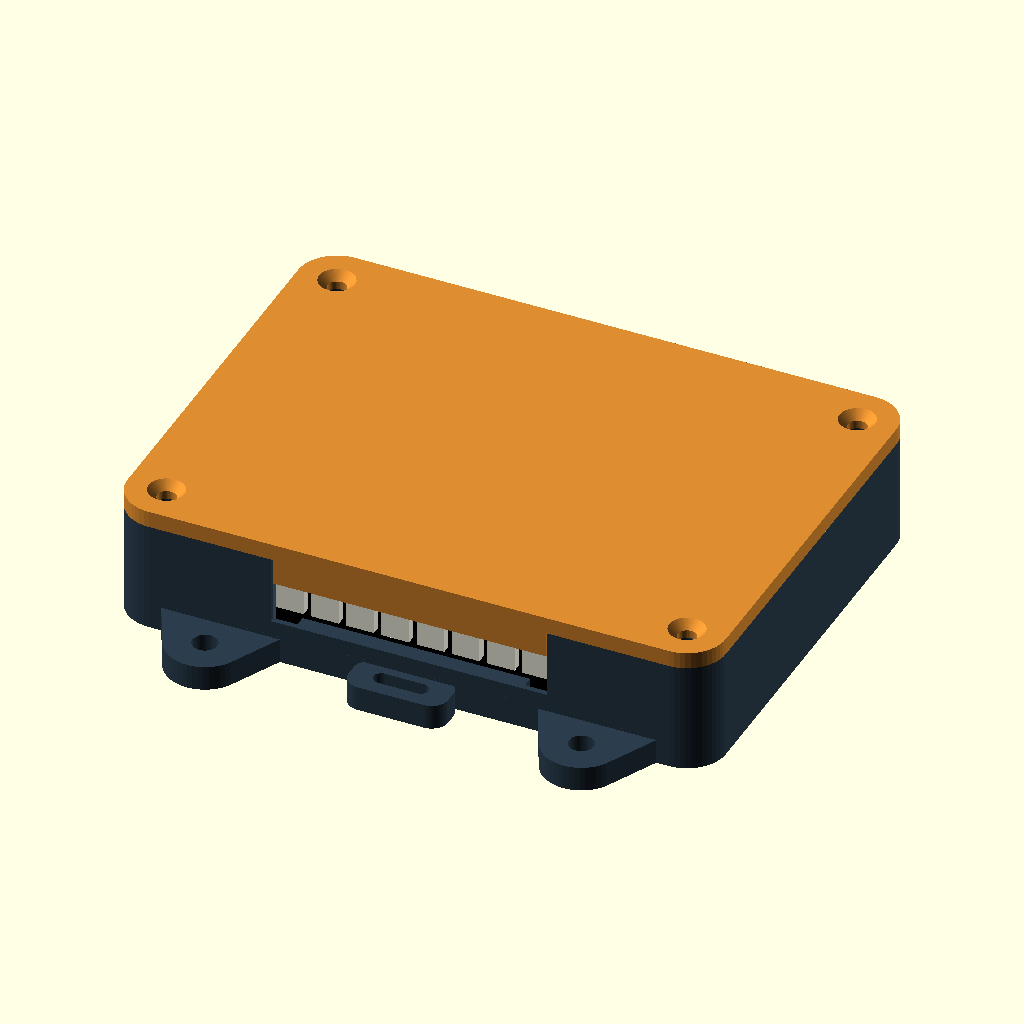
Cell 1: the model at its default parameters.
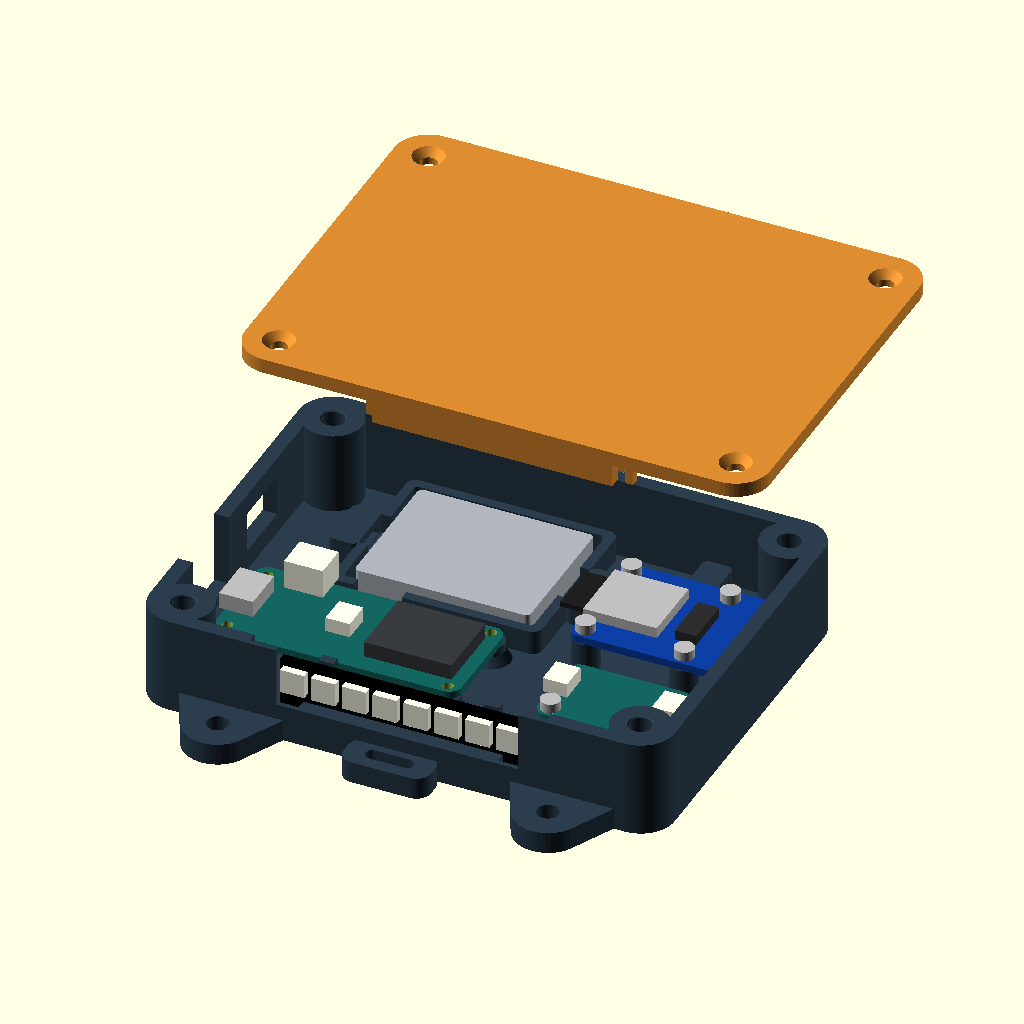
Cell 2 — part set to "exploded", the other parameters unchanged.
The same orthographic view direction (rotation 55°, 0°, 25°; colour scheme Cornfield) for every cell, with the view re-fitted per cell, so scale and position can differ between cells.
OpenSCAD source file hardware/enclosure/skate-judge.scad:
// Judgy Skateboard: PLA prototype enclosure. Units: mm.
// Revision 9, 2026-10-14: thicker Feather posts with flared floor connections.
// OpenSCAD 2021.01+. See README.md for hardware, tolerances and assembly.
// PCB coordinates follow Adafruit EagleCAD; component shapes are envelopes.

/* [Output] */
part = "assembly"; // [assembly,exploded,interior,base,lid,fit_coupon,led_fit_base,led_fit_lid,sd_fit_base,layout]
show_electronics = true;
mount_ears = true;
lid_markings = false; // Optional engraving adds first-layer islands and bridges.

/* [Shell] */
case_length = 108;
case_width = 80;
body_height = 20;
wall = 3;
floor_thickness = 3;
lid_thickness = 3;
corner_radius = 7;
fit_clearance = 0.3; // Clearance per side, not total.
mount_hole_diameter = 4.5;

/* [Lid screws] */
lid_countersink_diameter = 6.4; // DIN 7991 M3: 6 mm head + 0.4 mm print allowance.
lid_countersink_angle = 90; // Included bevel angle, in degrees.

/* [Lid heat-set inserts] */
// Jouth M3x4x5 assumed to mean M3 thread, 4 mm length, 5 mm outside diameter.
// Confirm against your inserts; print the bore-size coupon before the base.
lid_insert_length = 4;
lid_insert_outer_diameter = 5;
lid_insert_bore_diameter = 4.6; // Starting fit, not a verified vendor hole specification.
lid_insert_depth_allowance = 1; // Space below a flush insert for displaced plastic.
lid_screw_relief_depth = 10; // From boss top; accepts existing M3x12 countersunk screws.

/* [Battery: measure the complete wrapped cell] */
battery_length = 36;
battery_width = 29;
battery_thickness = 5;
battery_xy_clearance = 1.5;
battery_pad = 0.8;

/* [PCB mounting and ports] */
pcb_standoff = 4;
imu_rotation = 180; // [0,180] In-plane turn only; components stay toward lid.
pcb_pilot_diameter = 1.7; // M2 plastic-compatible screws; print coupon first.
feather_post_diameter = 5.6; // R8 was 4.2; retain space beside the header pads.
feather_post_foot_diameter = 8;
feather_post_foot_height = 2; // Taper to the post below the PCB/solder joints.
usb_opening_width = 16;
usb_opening_bottom = 5;
usb_opening_top = 15;

/* [Power switch: measured KCD11-101 style body] */
power_switch_width = 13.5; // Along Y; measured body 13.27 mm, allowance included.
power_switch_height = 8.4; // Along Z; measured body 8.18 mm, allowance included.
power_switch_y = 50; // Center on the x=0 USB wall, beside the battery bay.

/* [Adafruit 254 microSD mount] */
sd_standoff = 7; // Above floor; lifts the card's removal path above the battery.
show_sd_clearances = false;

/* [LED stick] */
stick_length = 51.1;
stick_width = 10.22;
stick_height = 3.2;
stick_clearance = 0.3; // End clearance per side in the top-loading channel.
led_lid_clearance = 0.8;
// Open-top wire passages extend this far outward and inward from each PCB end.
led_wire_end_space = 5;
led_wire_pad_space = 5;
// Y bounds of each passage, measured from the exterior long wall.
led_wire_front = 1;
led_wire_back = 11;
// Keep solder/wires below this height above the enclosure back when closing.
led_wire_top = 11.5;
show_led_wire_envelopes = false;

/* [Hidden] */
$fn = 48;
eps = 0.02;
feather_xy = [8,16];
feather_size = [50.8,22.86];
// The rear 2.2 mm holes are NOT the generic Feather 2.54 mm inset pattern.
feather_holes = [[2.54,2.54],[2.54,20.32],[48.26,1.8415],[48.26,20.955]];
imu_xy = [74,17];
imu_size = [25.4,17.78];
imu_native_holes = [[2.54,15.24],[22.86,15.24]];
// Preserve the PCB footprint while moving its screw line 12.7 mm toward LEDs.
imu_holes = imu_rotation == 180
    ? [for(p=imu_native_holes) [imu_size[0]-p[0],imu_size[1]-p[1]]]
    : imu_native_holes;
// Adafruit MicroSD-breakout-board/microsd.brd: NOT four corner insets.
// Both pairs are 20.32 mm apart; the header extends past the right hole pair.
sd_xy = [71,39];
sd_size = [31.75,25.4];
sd_holes = [[2.54,2.54],[2.54,22.86],[22.86,2.54],[22.86,22.86]];
sd_post_diameter = 5.6;
sd_pcb_z = floor_thickness+sd_standoff;
sd_anchor_xy = [85,70];
battery_xy = [23,43]; // Inside lower-left of tray, before clearance.
bay_l = battery_length + 2*battery_xy_clearance;
bay_w = battery_width + 2*battery_xy_clearance;
pcb_z = floor_thickness + pcb_standoff;
usb_y = feather_xy[1]+11.43;
power_switch_bottom = (floor_thickness+body_height-power_switch_height)/2;
lid_screw_clearance = 3.4;
lid_insert_bore_depth = lid_insert_length+lid_insert_depth_allowance;
lid_insert_lead_in = 0.2; // 45-degree entry bevel; default opening is 5.0 mm.
lid_countersink_depth = (lid_countersink_diameter-lid_screw_clearance)/(2*tan(lid_countersink_angle/2));
boss_r = 6;
bosses = [[7,7],[case_length-7,7],[7,case_width-7],[case_length-7,case_width-7]];
ear_xs = [20,case_length-20];
ear_ys = [-6,case_width+6];
led_pcb_thickness = 1.6;
led_x = (case_length-stick_length)/2;
led_bottom = floor_thickness+2.5;
led_slot_x = led_x-stick_clearance;
led_slot_length = stick_length+2*stick_clearance;
led_slot_front = wall+0.2;
led_slot_back = led_slot_front+led_pcb_thickness+2*fit_clearance;
led_window_x = led_x+0.6;
led_window_length = stick_length-1.2;
led_window_bottom = led_bottom+2.2;
led_window_top = led_bottom+stick_width-0.6;
led_anchor_x = led_slot_x-10;
led_top = led_bottom+stick_width;
led_wire_floor = floor_thickness+1;
led_sample_x = led_x-led_wire_end_space-1;
led_sample_length = stick_length+2*led_wire_end_space+2;
led_sample_depth = led_wire_back+2;

assert(case_length >= 108 && case_width >= 80, "Default PCB layout needs at least 108 x 80 mm.");
assert(wall >= 2.4 && wall <= 3.5 && floor_thickness >= 3, "Keep 2.4-3.5 mm walls and >=3 mm floor; rework layout outside these limits.");
assert(body_height >= 20 && body_height <= 40 && lid_thickness >= 2.4, "Insufficient PCB/port/lid clearance.");
assert(lid_countersink_angle > 0 && lid_countersink_angle < 180, "Countersink angle must be between 0 and 180 degrees.");
assert(lid_countersink_diameter > lid_screw_clearance && lid_countersink_diameter <= 2*boss_r-2, "Countersink must clear the shaft and stay within the supported boss area.");
assert(lid_countersink_depth <= lid_thickness-1.2, "Countersink must leave at least 1.2 mm of lid beneath the bevel; increase lid_thickness or reduce the recess.");
assert(lid_insert_length > 0 && lid_insert_depth_allowance >= 0.5, "Allow at least 0.5 mm below the heat-set insert for displaced plastic.");
assert(lid_insert_bore_diameter-0.2 > lid_screw_clearance && lid_insert_bore_diameter+0.2 < lid_insert_outer_diameter, "All three coupon bores must clear M3 screws and be smaller than the insert OD.");
assert(lid_insert_outer_diameter <= 2*boss_r-4, "Retain at least 2 mm of boss wall around the installed insert.");
assert(lid_screw_relief_depth >= lid_insert_bore_depth && lid_screw_relief_depth <= body_height-floor_thickness, "Screw relief must reach below the insert pocket and leave a sealed floor.");
assert(fit_clearance >= 0.15 && fit_clearance <= 0.6, "Use 0.15-0.6 mm clearance per side.");
assert(battery_length > 0 && battery_width > 0 && battery_thickness > 0 && battery_xy_clearance >= 1, "Battery dimensions/clearance invalid.");
assert(battery_xy[0]+bay_l+8 <= case_length-wall, "Battery tray/strap anchor exceeds case length.");
assert(battery_xy[1]+bay_w+2 <= case_width-wall, "Increase case_width for this battery.");
assert(floor_thickness+battery_pad+battery_thickness+3 <= body_height, "Increase body_height: allow 3 mm above cell, no clamping.");
assert(pcb_z+1.6+7+2 <= body_height, "Increase body_height for PCB components.");
assert(feather_post_diameter >= pcb_pilot_diameter+3 && feather_post_diameter <= 5.6,
       "Keep at least 1.5 mm around Feather pilots and clearance to nearby header solder.");
assert(feather_post_foot_diameter >= feather_post_diameter && feather_post_foot_diameter <= 8,
       "Feather feet must support the posts and stay within the checked 8 mm footprint.");
assert(feather_post_foot_height > 0 && feather_post_foot_height <= pcb_standoff-2,
       "End Feather foot tapers at least 2 mm below the PCB for solder clearance.");
assert(imu_rotation == 0 || imu_rotation == 180, "IMU rotation must be 0 or 180 degrees in the PCB plane.");
assert(sd_standoff >= 4 && sd_pcb_z+7.6 <= body_height, "Allow at least 4 mm SD posts and 6 mm above its PCB for direct-soldered wiring.");
assert(sd_xy[0]+sd_size[0]+2 <= case_length-wall && sd_xy[1] >= imu_xy[1]+imu_size[1]+3, "SD PCB must clear the right wall and IMU.");
assert(sd_xy[0]+2.54-sd_post_diameter/2 >= battery_xy[0]+bay_l+8+0.5, "SD posts must clear the battery strap anchor; revise layout for a longer cell.");
assert(sd_pcb_z+1.8 >= floor_thickness+battery_pad+battery_thickness+2, "SD card removal needs 2 mm above the battery; increase SD standoff and check lid clearance.");
assert(usb_opening_top < body_height && usb_opening_bottom >= floor_thickness, "USB opening must fit between floor and lid.");
assert(power_switch_width > 0 && power_switch_height > 0, "Power-switch cutout dimensions must be positive.");
assert(power_switch_y-power_switch_width/2 >= usb_y+usb_opening_width/2+wall &&
       power_switch_y+power_switch_width/2 <= case_width-7-boss_r-wall,
       "Power-switch opening must leave a wall-width gap to USB and the rear lid boss.");
assert(power_switch_bottom >= floor_thickness+2.4 &&
       power_switch_bottom+power_switch_height <= body_height-2.4-fit_clearance,
       "Power-switch opening must retain its lower frame and clear the lid locating ribs.");
assert(stick_length >= 50 && stick_length <= 53 && stick_width >= 10 && stick_width <= 12 && stick_height > led_pcb_thickness && stick_height <= 4, "Side channel supports the bare eight-pixel stick; rework layout for other boards.");
assert(stick_clearance >= 0.15 && stick_clearance <= 0.4, "Keep 0.15-0.4 mm LED end clearance so the retaining edges still overlap the PCB.");
assert(led_top+led_lid_clearance+1.2 <= body_height && led_lid_clearance >= 0.5, "Increase body_height for the LED channel and lid stop.");
assert(led_anchor_x-3 >= 13 && led_slot_x+led_slot_length+2 <= case_length-13, "LED channel/strain relief conflicts with corner bosses.");
assert(led_slot_back+2 < feather_xy[1]-2, "LED channel must clear the Feather and its wiring.");
assert(led_wire_end_space >= 3 && led_wire_end_space <= 6 && led_wire_pad_space >= 4 && led_wire_pad_space <= 6, "Use 3-6 mm outside / 4-6 mm inside each LED end; revise guides beyond that.");
assert(led_wire_front >= 0.8 && led_wire_front <= 1.5 && led_wire_back >= 9 && led_wire_back <= 12, "Keep an exterior skin and clearance to the Feather behind the LED passages.");
assert(led_wire_top > led_wire_floor+4 && led_wire_top < led_top-2, "Lead envelope must fit below the lid's corner locators.");
assert(part=="assembly" || part=="exploded" || part=="interior" || part=="base" || part=="lid" || part=="fit_coupon" || part=="led_fit_base" || part=="led_fit_lid" || part=="sd_fit_base" || part=="layout", "Unknown part.");

function enclosure_size() = [case_length,case_width,body_height+lid_thickness];
function sd_sample_origin() = [sd_xy[0]-1,sd_xy[1]-1,0];

module rounded_rect(l,w,r) {
    hull() for(x=[r,l-r], y=[r,w-r]) translate([x,y]) circle(r=r);
}
module rounded_box(l,w,h,r=3) {
    linear_extrude(height=h) rounded_rect(l,w,r);
}
module slot(l,w,h) {
    linear_extrude(height=h) hull() for(x=[-(l-w)/2,(l-w)/2]) translate([x,0]) circle(d=w);
}
module lid_insert_cut(top=body_height,diameter=lid_insert_bore_diameter) {
    // Blind stepped bore: wider insert pocket, then clearance for the screw tip.
    translate([0,0,top-lid_screw_relief_depth])
        cylinder(d=lid_screw_clearance,h=lid_screw_relief_depth+eps);
    translate([0,0,top-lid_insert_bore_depth])
        cylinder(d=diameter,h=lid_insert_bore_depth+eps);
    translate([0,0,top-lid_insert_lead_in])
        cylinder(d1=diameter,d2=diameter+2*(lid_insert_lead_in+eps),h=lid_insert_lead_in+eps);
}

module ears() {
    for(x=ear_xs, y=ear_ys) {
        // Broad, planar roots; these are rigid lugs, not flexures.
        intersection() {
            hull() {
                translate([x,y,0]) cylinder(r=7,h=4.5);
                translate([x-6,y<0?4:case_width-4,0]) cylinder(r=6,h=4.5);
                translate([x+6,y<0?4:case_width-4,0]) cylinder(r=6,h=4.5);
            }
            // End the roots at the inner wall: no step protrudes into the battery bay.
            translate([-1,y<0?-20:case_width-wall,-eps]) cube([case_length+2,wall+20,5]);
        }
    }
}
module tether_lugs() {
    // Independent of ears, retained on the Velcro version.
    for(y=[-3,case_width+3]) translate([case_length/2-9,y-4,0]) rounded_box(18,8,4.5,3);
}
module tie_anchor(x,y) {
    // Strap runs in X, through a short 2.2 mm-high bridge above a sealed floor.
    difference() {
        translate([x-3,y-6,floor_thickness-eps]) rounded_box(6,12,5,1.2);
        translate([x-4,y-4.2,floor_thickness+1.2]) cube([8,8.4,2.2]);
    }
}
module pcb_posts(origin,holes,diameter,height=pcb_standoff) {
    for(p=holes) translate([origin[0]+p[0],origin[1]+p[1],floor_thickness-eps])
        cylinder(d=diameter,h=height+eps);
}
module pcb_pilots(origin,holes,height=pcb_standoff) {
    for(p=holes) translate([origin[0]+p[0],origin[1]+p[1],floor_thickness+0.4])
        cylinder(d=pcb_pilot_diameter,h=height+eps);
}
module feather_posts() {
    pcb_posts(feather_xy,feather_holes,feather_post_diameter);
    // Broad roots spread the connection into the floor; taper upward without
    // changing the PCB seating plane or the existing blind screw pilots.
    for(p=feather_holes)
        translate([feather_xy[0]+p[0],feather_xy[1]+p[1],floor_thickness-eps])
            cylinder(d1=feather_post_foot_diameter,d2=feather_post_diameter,
                     h=feather_post_foot_height+eps);
}
module battery_tray() {
    // Rounded edges and a loose, broad fabric strap; no rigid lid pressure.
    difference() {
        translate([battery_xy[0]-2,battery_xy[1]-2,floor_thickness-eps])
            rounded_box(bay_l+4,bay_w+4,5+eps,2);
        translate([battery_xy[0],battery_xy[1],floor_thickness-eps])
            rounded_box(bay_l,bay_w,5+2*eps,1);
        // Strap access through both side walls.
        translate([battery_xy[0]-3,battery_xy[1]+bay_w/2-5,floor_thickness+1])
            cube([bay_l+6,10,6]);
        // Battery lead exit toward the Feather, away from the strap.
        translate([battery_xy[0]+3,battery_xy[1]-3,floor_thickness+1]) cube([10,4,6]);
    }
    tie_anchor(battery_xy[0]-5,battery_xy[1]+bay_w/2);
    tie_anchor(battery_xy[0]+bay_l+5,battery_xy[1]+bay_w/2);
}
module led_channel() {
    // Vertical PCB drops in from the open rim. Lid stops upward travel.
    // Its component face points toward -Y, through the front wall opening.
    translate([led_slot_x-2,wall-eps,floor_thickness-eps])
        cube([led_slot_length+4,led_slot_back+2-wall+eps,led_bottom-floor_thickness+eps]);
    for(x=[led_slot_x-2,led_slot_x+led_slot_length])
        translate([x,wall-eps,floor_thickness-eps])
            cube([2,led_slot_back+2-wall+eps,body_height-floor_thickness+eps]);
    // Rear supports are inboard of both solder zones and grow from the floor.
    // The lid supplies the upper-corner X stops after the wired PCB is inserted.
    for(x=[led_x+led_wire_pad_space+2,led_x+stick_length-led_wire_pad_space-5])
        translate([x,led_slot_back,floor_thickness-eps])
            cube([3,2,led_top+0.5-floor_thickness+eps]);
}
module led_wire_passages() {
    // Actual through-slots across the end walls, not recesses behind a bare PCB.
    // Open to the rim so the solder joints can travel down with the LED board.
    for(x=[led_x-led_wire_end_space,led_x+stick_length-led_wire_pad_space])
        translate([x,led_wire_front,led_wire_floor])
            cube([led_wire_end_space+led_wire_pad_space,led_wire_back-led_wire_front,body_height+1]);
}
module base() {
    difference() {
        union() {
            difference() {
                rounded_box(case_length,case_width,body_height,corner_radius);
                translate([wall,wall,floor_thickness])
                    rounded_box(case_length-2*wall,case_width-2*wall,body_height,corner_radius-wall);
            }
            for(p=bosses) translate([p[0],p[1],0]) cylinder(r=boss_r,h=body_height);
            if(mount_ears) ears();
            tether_lugs();
            feather_posts();
            pcb_posts(imu_xy,imu_holes,5.6);
            pcb_posts(sd_xy,sd_holes,sd_post_diameter,sd_standoff);
            tie_anchor(sd_anchor_xy[0],sd_anchor_xy[1]);
            battery_tray();
            led_channel();
            // Internal strain relief beside the LED's DIN end, clear of the Feather.
            tie_anchor(led_anchor_x,8);
        }
        for(p=bosses) translate([p[0],p[1],0]) lid_insert_cut();
        if(mount_ears) for(x=ear_xs, y=ear_ys)
            translate([x,y,-eps]) cylinder(d=mount_hole_diameter,h=5);
        for(y=[-3,case_width+3]) translate([case_length/2,y,-eps]) slot(10,2.8,5);
        pcb_pilots(feather_xy,feather_holes);
        pcb_pilots(imu_xy,imu_holes);
        pcb_pilots(sd_xy,sd_holes,sd_standoff);
        led_wire_passages();
        // Closed rectangular switch opening, entirely in the base; no lid change.
        // This creates a 13.5 mm roof bridge at the default dimensions.
        translate([-eps,power_switch_y-power_switch_width/2,power_switch_bottom])
            cube([wall+2*eps,power_switch_width,power_switch_height]);
        // Open-to-rim ports print without a roof; lid tongues close their upper part.
        translate([-eps,usb_y-usb_opening_width/2,usb_opening_bottom]) cube([wall+2*eps,usb_opening_width,body_height]);
        translate([led_window_x,-eps,led_window_bottom])
            cube([led_window_length,led_slot_front+eps,body_height]);
    }
}
module lid_features_in_case_xy() {
    // Feature positions use the CASE's XY coordinates. lid() maps them into
    // print coordinates so an actual 180-degree flip puts them on these walls.
    difference() {
        union() {
            rounded_box(case_length,case_width,lid_thickness,corner_radius);
            translate([18,case_width-wall-fit_clearance-1.6,lid_thickness-eps])
                cube([case_length-36,1.6,2.4+eps]);
            // Front locating ribs stop short of the LED channel's full-height ends.
            for(span=[[18,led_slot_x-2-fit_clearance],
                      [led_slot_x+led_slot_length+2+fit_clearance,case_length-18]])
                translate([span[0],wall+fit_clearance,lid_thickness-eps])
                    cube([span[1]-span[0],1.6,2.4+eps]);
            for(x=[wall+fit_clearance,case_length-wall-fit_clearance-1.6])
                translate([x,case_width-25,lid_thickness-eps]) cube([1.6,9,2.4+eps]);
            translate([fit_clearance,usb_y-usb_opening_width/2+fit_clearance,lid_thickness-eps])
                cube([wall-2*fit_clearance,usb_opening_width-2*fit_clearance,body_height-usb_opening_top+eps]);
            // Front header of the LED window prints upright on the flat lid.
            translate([led_window_x+fit_clearance,fit_clearance,lid_thickness-eps])
                cube([led_window_length-2*fit_clearance,wall-2*fit_clearance,body_height-led_window_top+eps]);
            // Stop above the board: retains it without clamping or flexing PLA.
            translate([led_slot_x+fit_clearance,led_slot_front+fit_clearance,lid_thickness-eps])
                cube([led_slot_length-2*fit_clearance,led_pcb_thickness,body_height-led_top-led_lid_clearance+eps]);
            // Locate only the upper, unsoldered PCB corners. The lower end
            // passages stay open for wires; these do not squeeze the PCB faces.
            for(x=[led_slot_x-1.6,led_slot_x+led_slot_length])
                translate([x,led_slot_front+fit_clearance,lid_thickness-eps])
                    cube([1.6,led_pcb_thickness,body_height-led_top+1.5+eps]);
        }
        for(p=bosses) translate([p[0],p[1],0]) {
            translate([0,0,-eps]) cylinder(d=lid_screw_clearance,h=lid_thickness+2*eps);
            // Exterior is z=0 in print orientation. Widen below that plane
            // so the surface opening is exactly the requested diameter.
            translate([0,0,-eps])
                cylinder(d1=lid_countersink_diameter+2*eps*tan(lid_countersink_angle/2),
                         d2=lid_screw_clearance,h=lid_countersink_depth+eps);
        }
        // Off by default: a plain first layer is easier to print reliably.
        if(lid_markings) {
            translate([case_length/2,case_width/2,0.45]) mirror([0,0,1]) linear_extrude(height=0.5)
                text("JUDGY",size=9,halign="center",valign="center",font="Liberation Sans:style=Bold");
            translate([case_length/2,case_width/2-13,0.45]) mirror([0,0,1]) linear_extrude(height=0.5)
                text("DECK / PLA",size=3.5,halign="center",valign="center");
        }
    }
}
module lid() {
    // PRINT: exterior down. Mirroring Y HERE makes the manufactured lid correct.
    // Assembly must use a rotation, never a reflection of the printed solid.
    translate([0,case_width,0]) mirror([0,1,0]) lid_features_in_case_xy();
}
module led_electronics() {
    translate([led_x,led_slot_front+fit_clearance+led_pcb_thickness,led_bottom]) rotate([90,0,0]) {
        color("black") cube([stick_length,stick_width,led_pcb_thickness]);
        // Adafruit stick: 6.35 mm pitch, row center 6.35 mm from the pad edge.
        for(i=[0:7]) color("ivory") translate([0.675+i*6.35,3.85,led_pcb_thickness])
            cube([5,5,stick_height-led_pcb_thickness]);
    }
}
module pcb_envelope(origin,size,holes) {
    translate([origin[0],origin[1],pcb_z]) difference() {
        color([0.08,0.4,0.38]) rounded_box(size[0],size[1],1.6,2.54);
        for(p=holes) translate([p[0],p[1],-eps]) cylinder(d=2.2,h=2);
    }
}
module imu_frame() {
    translate([imu_xy[0],imu_xy[1],0])
        if(imu_rotation == 180)
            translate([imu_size[0],imu_size[1],0]) rotate([0,0,180]) children();
        else children();
}
module imu_electronics() {
    imu_frame() {
        pcb_envelope([0,0],imu_size,imu_native_holes);
        color("ivory") for(x=[-1,imu_size[0]-4])
            translate([x,5,pcb_z+1.6]) cube([5,6,3]);
    }
}
module imu_fastener_envelopes() {
    for(p=imu_holes) translate([imu_xy[0]+p[0],imu_xy[1]+p[1],pcb_z+1.6+eps])
        cylinder(d=4,h=2);
}
module imu_pilot_clearance() {
    for(p=imu_holes) translate([imu_xy[0]+p[0],imu_xy[1]+p[1],floor_thickness+0.5])
        cylinder(d=1.65,h=pcb_standoff-0.4);
}
module other_electronics() {
    led_electronics();
    pcb_envelope(feather_xy,feather_size,feather_holes);
    imu_electronics();
    color("silver") translate([feather_xy[0]-1.14,usb_y-4.6,pcb_z+1.6]) cube([7,9.2,3.4]);
    color([0.22,0.23,0.25]) translate([feather_xy[0]+30,feather_xy[1]+4,pcb_z+1.6]) cube([18,15,3.2]);
    color("ivory") translate([feather_xy[0]+7,feather_xy[1]+18,pcb_z+1.6]) cube([8,7,6]);
    color("ivory") translate([feather_xy[0]+20,usb_y-3,pcb_z+1.6]) cube([5,6,3]);
    color([0.7,0.72,0.75]) translate([battery_xy[0]+battery_xy_clearance,battery_xy[1]+battery_xy_clearance,floor_thickness+battery_pad])
        rounded_box(battery_length,battery_width,battery_thickness,1);
}
module sd_electronics() {
    translate([sd_xy[0],sd_xy[1],sd_pcb_z]) {
        color([0.05,0.25,0.65]) difference() {
            rounded_box(sd_size[0],sd_size[1],1.6,1.905);
            for(p=sd_holes) translate([p[0],p[1],-eps]) cylinder(d=2.2,h=1.6+2*eps);
        }
        // Simplified socket, inserted card and logic envelopes. Card exits -X.
        color("silver") translate([0.6,5.55,1.6]) cube([15.2,14.1,2.2]);
        color([0.12,0.12,0.12]) translate([-4.8,7.07,1.8]) cube([15,11,1]);
        color([0.18,0.18,0.18]) translate([19,6.6,1.6]) cube([4.4,10.2,2]);
    }
}
module electronics() { other_electronics(); sd_electronics(); }
module sd_fastener_envelopes() {
    // Assumed M2x5 pan heads: <=4 mm diameter, <=2 mm high. Shafts intentionally
    // enter pilots and are excluded; head-to-component clearance is checked.
    for(p=sd_holes) translate([sd_xy[0]+p[0],sd_xy[1]+p[1],sd_pcb_z+1.6+eps])
        cylinder(d=4,h=2);
}
module sd_solder_envelope() {
    // Direct-soldered wires, not a tall plug-in header; actual bends need a fit check.
    translate([sd_xy[0]+29,sd_xy[1]+2.3,sd_pcb_z-1.5]) cube([3,20.6,7.5]);
}
module sd_card_access() {
    // Full 15 mm withdrawal and room above the card for fingers, with lid off.
    // Includes the inserted-card volume; exclude the SD socket from this check.
    translate([sd_xy[0]-19.8,sd_xy[1]+6.6,sd_pcb_z+1.8]) cube([30,12,6]);
}
module sd_pilot_clearance() {
    // Independent nominal 1.7 mm pilot probes, stopping short of blind bottoms.
    for(p=sd_holes) translate([sd_xy[0]+p[0],sd_xy[1]+p[1],floor_thickness+0.5])
        cylinder(d=1.65,h=sd_standoff-0.4);
}
module sd_fit_base() {
    // Same four post centers/heights and blind pilots, on a compact test floor.
    difference() {
        union() {
            rounded_box(sd_size[0]+2,sd_size[1]+2,floor_thickness,2);
            pcb_posts([1,1],sd_holes,sd_post_diameter,sd_standoff);
        }
        pcb_pilots([1,1],sd_holes,sd_standoff);
    }
}
module assembled_lid(lift=0) {
    translate([0,case_width,body_height+lid_thickness+lift]) rotate([180,0,0]) lid();
}
module led_solder_envelopes(travel=0) {
    // Assumed solder + insulated-lead keepouts, 0.5 mm clear of passage walls.
    // These are fit fixtures, not a measured model of the user's solder joints.
    for(x=[led_x-led_wire_end_space,led_x+stick_length-led_wire_pad_space])
        translate([x+0.5,led_wire_front+0.5,led_wire_floor+0.5])
            cube([led_wire_end_space+led_wire_pad_space-1,led_wire_back-led_wire_front-1,led_wire_top-led_wire_floor-0.5+travel]);
}
module wired_led_insertion(travel=22) {
    // Sweep each box vertically, preserving the actual PCB/pixel footprint.
    translate([led_x,led_slot_front+fit_clearance,led_bottom])
        cube([stick_length,led_pcb_thickness,stick_width+travel]);
    for(i=[0:7]) translate([led_x+0.675+i*6.35,led_slot_front+fit_clearance-(stick_height-led_pcb_thickness),led_bottom+3.85])
        cube([5,stick_height-led_pcb_thickness,5+travel]);
    led_solder_envelopes(travel);
}
module led_fit_base() {
    translate([-led_sample_x,0,0]) intersection() {
        base();
        translate([led_sample_x,0,-eps]) cube([led_sample_length,led_sample_depth,body_height+2*eps]);
    }
}
module led_fit_lid() {
    translate([-led_sample_x,-(case_width-led_sample_depth),0]) intersection() {
        lid();
        translate([led_sample_x,case_width-led_sample_depth,-eps]) cube([led_sample_length,led_sample_depth,lid_thickness+body_height]);
    }
}
module fit_coupon() {
    // Full-height, 12 mm bosses reproduce the insert pocket and screw relief.
    // Labels give bore diameters; center insert bore matches the default base.
    difference() {
        union() {
            rounded_box(46,36,floor_thickness,2);
            for(i=[0:2]) translate([8+15*i,9,0]) cylinder(r=boss_r,h=body_height);
            for(i=[0:2]) translate([8+15*i,26,floor_thickness-eps])
                cylinder(d=5.6,h=pcb_standoff+eps);
        }
        for(i=[0:2]) {
            bore = lid_insert_bore_diameter+0.2*(i-1);
            translate([8+15*i,9,0]) lid_insert_cut(diameter=bore);
            translate([8+15*i,26,floor_thickness+0.4]) cylinder(d=1.6+0.1*i,h=pcb_standoff+eps);
            translate([8+15*i,17,floor_thickness-0.4]) linear_extrude(height=0.5)
                text(str(bore),size=2.5,halign="center");
            translate([8+15*i,31,floor_thickness-0.4]) linear_extrude(height=0.5)
                text(str(1.6+0.1*i),size=2.5,halign="center");
        }
    }
}

echo("Main shell incl lid, excluding screw heads",[case_length,case_width,body_height+lid_thickness]);
echo("Base footprint",[case_length,case_width+(mount_ears?26:14)]);
echo("Battery nominal",[battery_length,battery_width,battery_thickness],"loose bay",[bay_l,bay_w]);
echo("Lid insert: assumed length / OD / bore diameter / bore depth",lid_insert_length,lid_insert_outer_diameter,lid_insert_bore_diameter,lid_insert_bore_depth);
echo("Lid screw: M3 countersunk, length includes head; nominal full-insert engagement at",lid_thickness+lid_insert_length,"mm; blind bottom at",lid_thickness+lid_screw_relief_depth,"mm; leave tip clearance (default M3x8 or existing M3x12)");
echo("Lid countersink: exterior diameter / included angle / depth",lid_countersink_diameter,lid_countersink_angle,lid_countersink_depth);
echo("Integrated LED: -Y long side; nominal front recess",led_slot_front+fit_clearance-(stick_height-led_pcb_thickness));
echo("SD mount: Adafruit 254, four M2x5 screws, 20.32 mm square centers; PCB underside Z",sd_pcb_z);
echo("Feather posts: body diameter / foot diameter / foot height / standoff",feather_post_diameter,feather_post_foot_diameter,feather_post_foot_height,pcb_standoff);
echo("IMU in-plane rotation / hole centers / PCB underside Z",imu_rotation,[for(p=imu_holes) [imu_xy[0]+p[0],imu_xy[1]+p[1]]],pcb_z);
echo("Power-switch cutout on USB wall (X=0): Y width / Z height / Y center / Z bottom",power_switch_width,power_switch_height,power_switch_y,power_switch_bottom);

if(part=="base") base();
if(part=="lid") lid();
if(part=="fit_coupon") fit_coupon();
if(part=="led_fit_base") led_fit_base();
if(part=="led_fit_lid") led_fit_lid();
if(part=="sd_fit_base") sd_fit_base();
if(part=="layout") {
    base();
    translate([case_length+12,0,0]) lid();
    translate([0,case_width+22,0]) fit_coupon();
    translate([50,case_width+22,0]) sd_fit_base();
}
if(part=="assembly" || part=="exploded" || part=="interior") {
    color([0.17,0.24,0.3]) base();
    if(part!="interior") color([0.87,0.55,0.19]) translate([0,part=="exploded"?42:0,0]) assembled_lid(part=="exploded"?30:0);
    if(show_electronics) electronics();
    if(show_electronics) color("silver") { sd_fastener_envelopes(); imu_fastener_envelopes(); }
    if(show_sd_clearances) color([0.9,0.2,0.15,0.35]) { sd_card_access(); sd_solder_envelope(); }
    if(show_led_wire_envelopes) color([0.9,0.15,0.05,0.65]) led_solder_envelopes();
}
Customizer parameters (derived from the source; name, type, default, range or options):
part: string, default "assembly", options "assembly", "exploded", "interior", "base", "lid", "fit_coupon", "led_fit_base", "led_fit_lid", "sd_fit_base", "layout"
show_electronics: bool, default true
mount_ears: bool, default true
lid_markings: bool, default false
case_length: number, default 108
case_width: number, default 80
body_height: number, default 20
wall: number, default 3
floor_thickness: number, default 3
lid_thickness: number, default 3
corner_radius: number, default 7
fit_clearance: number, default 0.3
mount_hole_diameter: number, default 4.5
lid_countersink_diameter: number, default 6.4
lid_countersink_angle: number, default 90
lid_insert_length: number, default 4
lid_insert_outer_diameter: number, default 5
lid_insert_bore_diameter: number, default 4.6
lid_insert_depth_allowance: number, default 1
lid_screw_relief_depth: number, default 10
battery_length: number, default 36
battery_width: number, default 29
battery_thickness: number, default 5
battery_xy_clearance: number, default 1.5
battery_pad: number, default 0.8
pcb_standoff: number, default 4
imu_rotation: number, default 180, options 0, 180
pcb_pilot_diameter: number, default 1.7
feather_post_diameter: number, default 5.6
feather_post_foot_diameter: number, default 8
feather_post_foot_height: number, default 2
usb_opening_width: number, default 16
usb_opening_bottom: number, default 5
usb_opening_top: number, default 15
power_switch_width: number, default 13.5
power_switch_height: number, default 8.4
power_switch_y: number, default 50
sd_standoff: number, default 7
show_sd_clearances: bool, default false
stick_length: number, default 51.1
stick_width: number, default 10.22
stick_height: number, default 3.2
stick_clearance: number, default 0.3
led_lid_clearance: number, default 0.8
led_wire_end_space: number, default 5
led_wire_pad_space: number, default 5
led_wire_front: number, default 1
led_wire_back: number, default 11
led_wire_top: number, default 11.5
show_led_wire_envelopes: bool, default false
